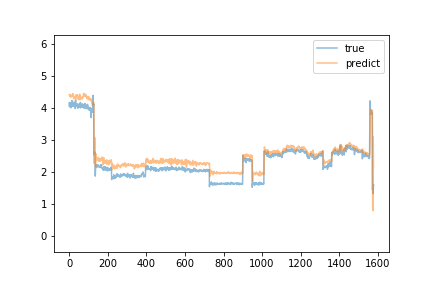

Source data for this figure (header and first rows):
predict, true
4.421, 4.07
4.434, 4.18
4.42, 4.13
4.385, 4.05
4.395, 4.11
4.385, 4.08
4.354, 4.12
4.417, 4.02
4.39, 4.17
4.356, 4.02
4.355, 4.09
4.368, 4.03
4.378, 4.04
4.371, 4.11
4.372, 4.24
4.379, 4.17
4.38, 4.1
4.433, 4.12
4.454, 4.06
4.378, 4.07
4.411, 4.16
4.436, 4.12
4.384, 4.08
4.29, 4.06
4.34, 4.19
4.334, 4.11
4.309, 4.12
4.317, 4.14
4.344, 4.12
4.355, 4.1
4.352, 4.09
4.34, 3.99
4.369, 4.16
4.371, 4.26
4.408, 4.1
4.402, 4.1
4.396, 4.05
4.29, 4.06
4.384, 4.1
4.41, 4.11
4.419, 4.14
4.417, 4.1
4.399, 4.12
4.419, 4.1
4.382, 4
4.367, 4.04
4.358, 4.09
4.321, 4.08
4.265, 4.1
4.315, 4.02
4.324, 4.13
4.298, 4.12
4.313, 4.09
4.347, 4.03
4.436, 4.05
4.382, 4.05
4.263, 4.03
4.338, 4.14
4.368, 4.18
4.304, 4.01
... 1,519 more rows
